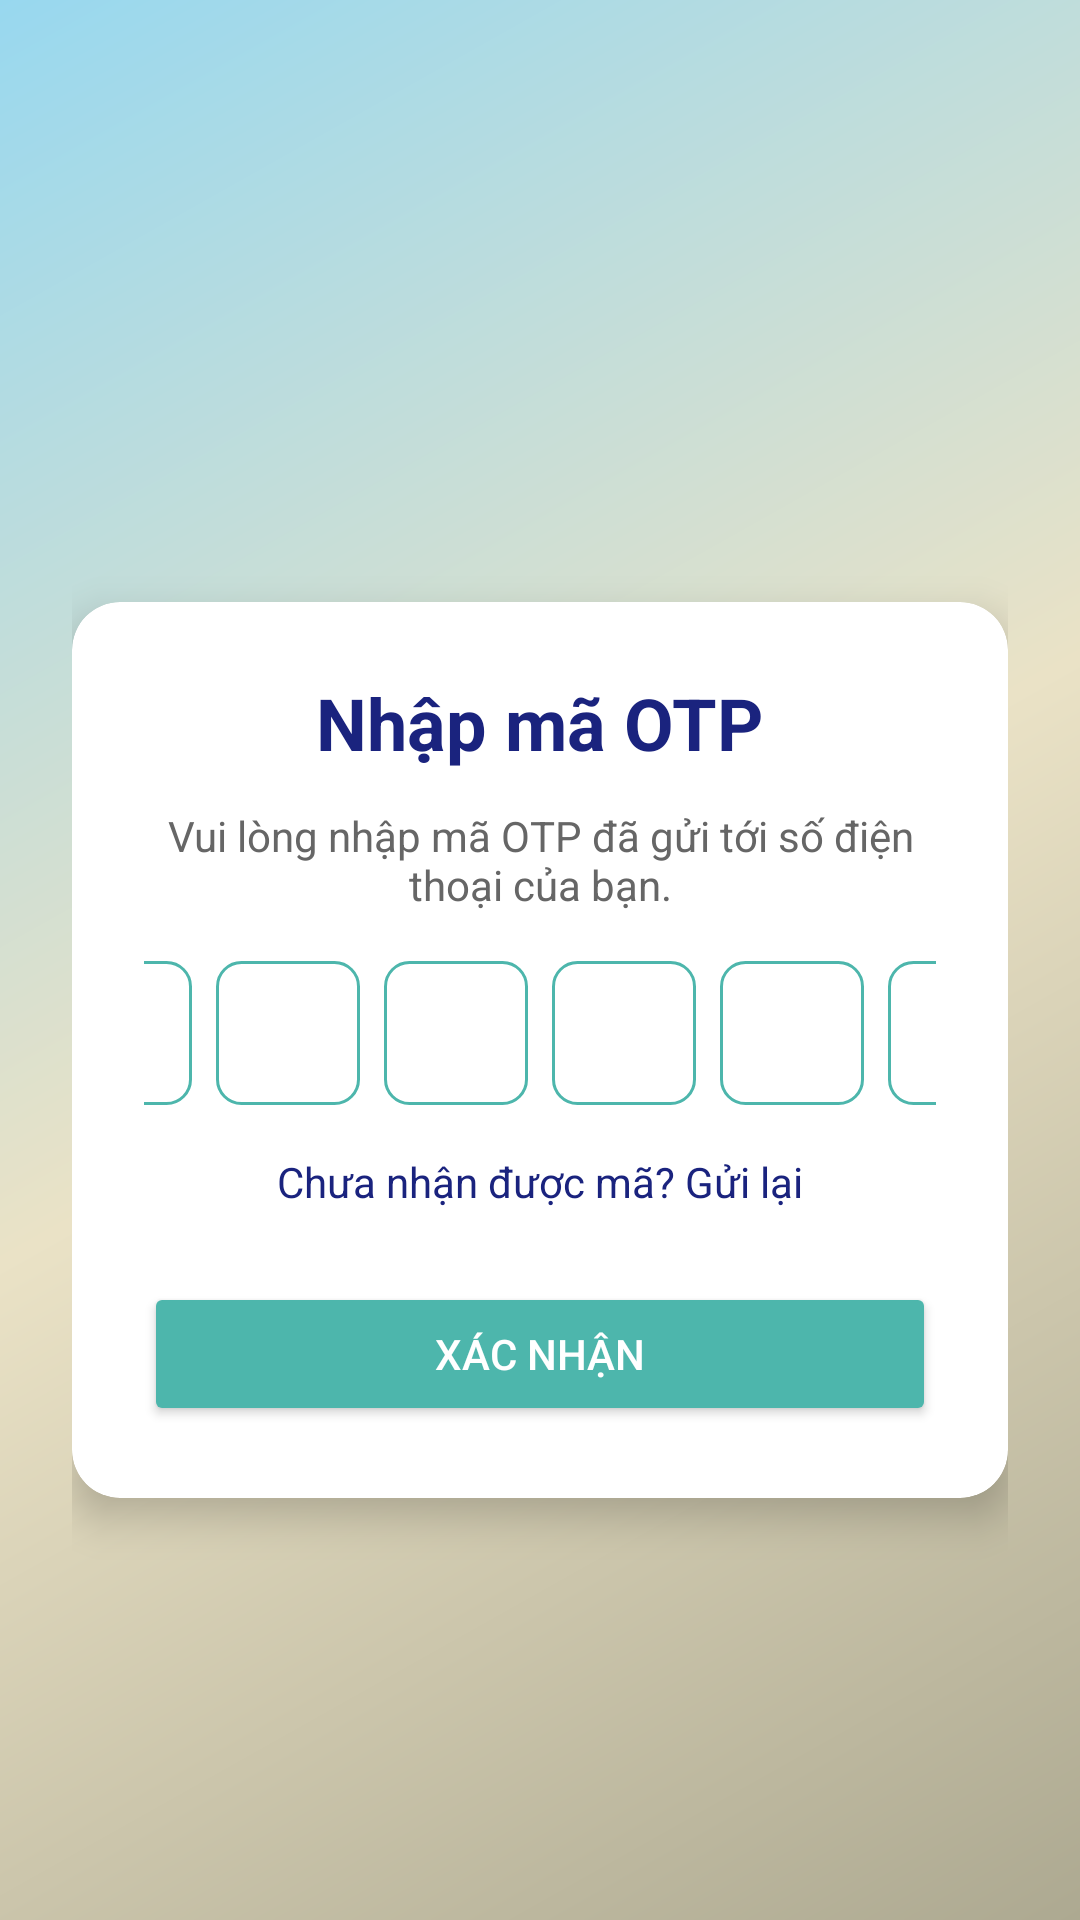

Reconstruct the res/layout file that produces this screen, plus the resources it refers to.
<!-- AndroidManifest.xml: application theme Theme.ProductSalePrm -->
<!-- res/layout/fragment_verification.xml -->
<?xml version="1.0" encoding="utf-8"?>
<ScrollView xmlns:android="http://schemas.android.com/apk/res/android"
    xmlns:app="http://schemas.android.com/apk/res-auto"
    android:layout_width="match_parent"
    android:layout_height="match_parent"
    android:fillViewport="true"
    android:background="@drawable/bg_gradient">

    <LinearLayout
        android:layout_width="match_parent"
        android:layout_height="match_parent"
        android:orientation="vertical"
        android:gravity="center"
        android:padding="24dp">

        <androidx.cardview.widget.CardView
            android:layout_width="match_parent"
            android:layout_height="wrap_content"
            android:layout_marginTop="60dp"
            android:background="@android:color/white"
            app:cardCornerRadius="16dp"
            app:cardElevation="8dp">

            <LinearLayout
                android:layout_width="match_parent"
                android:layout_height="wrap_content"
                android:orientation="vertical"
                android:gravity="center_horizontal"
                android:padding="24dp">

                
                <TextView
                    android:layout_width="wrap_content"
                    android:layout_height="wrap_content"
                    android:text="Nhập mã OTP"
                    android:textSize="24sp"
                    android:textStyle="bold"
                    android:textColor="#1A237E"
                    android:layout_marginBottom="12dp" />

                
                <TextView
                    android:layout_width="wrap_content"
                    android:layout_height="wrap_content"
                    android:text="Vui lòng nhập mã OTP đã gửi tới số điện thoại của bạn."
                    android:textSize="14sp"
                    android:textColor="#666666"
                    android:gravity="center"
                    android:layout_marginBottom="16dp" />

                
                <LinearLayout
                    android:layout_width="wrap_content"
                    android:layout_height="wrap_content"
                    android:orientation="horizontal"
                    android:gravity="center"
                    android:layout_marginBottom="16dp">

                    
                    <EditText
                        android:id="@+id/otp1"
                        android:layout_width="48dp"
                        android:layout_height="48dp"
                        android:inputType="number"
                        android:maxLength="1"
                        android:gravity="center"
                        android:textSize="18sp"
                        android:background="@drawable/otp_box"
                        android:textColor="#1A237E" />

                    <EditText
                        android:id="@+id/otp2"
                        android:layout_width="48dp"
                        android:layout_height="48dp"
                        android:layout_marginStart="8dp"
                        android:inputType="number"
                        android:maxLength="1"
                        android:gravity="center"
                        android:textSize="18sp"
                        android:background="@drawable/otp_box"
                        android:textColor="#1A237E" />

                    <EditText
                        android:id="@+id/otp3"
                        android:layout_width="48dp"
                        android:layout_height="48dp"
                        android:layout_marginStart="8dp"
                        android:inputType="number"
                        android:maxLength="1"
                        android:gravity="center"
                        android:textSize="18sp"
                        android:background="@drawable/otp_box"
                        android:textColor="#1A237E" />

                    <EditText
                        android:id="@+id/otp4"
                        android:layout_width="48dp"
                        android:layout_height="48dp"
                        android:layout_marginStart="8dp"
                        android:inputType="number"
                        android:maxLength="1"
                        android:gravity="center"
                        android:textSize="18sp"
                        android:background="@drawable/otp_box"
                        android:textColor="#1A237E" />

                    <EditText
                        android:id="@+id/otp5"
                        android:layout_width="48dp"
                        android:layout_height="48dp"
                        android:layout_marginStart="8dp"
                        android:inputType="number"
                        android:maxLength="1"
                        android:gravity="center"
                        android:textSize="18sp"
                        android:background="@drawable/otp_box"
                        android:textColor="#1A237E" />

                    <EditText
                        android:id="@+id/otp6"
                        android:layout_width="48dp"
                        android:layout_height="48dp"
                        android:layout_marginStart="8dp"
                        android:inputType="number"
                        android:maxLength="1"
                        android:gravity="center"
                        android:textSize="18sp"
                        android:background="@drawable/otp_box"
                        android:textColor="#1A237E" />
                </LinearLayout>

                
                <TextView
                    android:id="@+id/tvResendOtp"
                    android:layout_width="wrap_content"
                    android:layout_height="wrap_content"
                    android:text="Chưa nhận được mã? Gửi lại"
                    android:textColor="#1A237E"
                    android:textSize="14sp"
                    android:layout_marginBottom="24dp" />

                
                <Button
                    android:id="@+id/btnSubmitOtp"
                    android:layout_width="match_parent"
                    android:layout_height="wrap_content"
                    android:text="Xác nhận"
                    android:backgroundTint="#4DB6AC"
                    android:textColor="#FFFFFF"
                    android:padding="12dp"
                    android:maxWidth="600dp" />

            </LinearLayout>
        </androidx.cardview.widget.CardView>

    </LinearLayout>
</ScrollView>
<!-- resources referenced by this layout -->
<resources>
  <!-- drawable bg_gradient (drawable) -->
  <?xml version="1.0" encoding="utf-8"?>
  <shape xmlns:android="http://schemas.android.com/apk/res/android"
      android:shape="rectangle">
  
      <gradient
          android:type="linear"
          android:angle="135"
          android:startColor="#ADA991"
          android:centerColor="#EAE2C6"
          android:endColor="#98D8EF" />
  </shape>
  <!-- drawable otp_box (drawable) -->
  <shape xmlns:android="http://schemas.android.com/apk/res/android" android:shape="rectangle">
      <solid android:color="#FFFFFF" />
      <stroke android:width="1dp" android:color="#4DB6AC" />
      <corners android:radius="8dp" />
  </shape>
  <style name="Theme.ProductSalePrm" parent="Base.Theme.ProductSalePrm" />
  <style name="Base.Theme.ProductSalePrm" parent="Theme.Material3.DayNight.NoActionBar">
          
          
          <item name="android:windowBackground">@color/colorPrimary</item>
      </style>
  <color name="colorPrimary">#98D8EF</color>
</resources>
